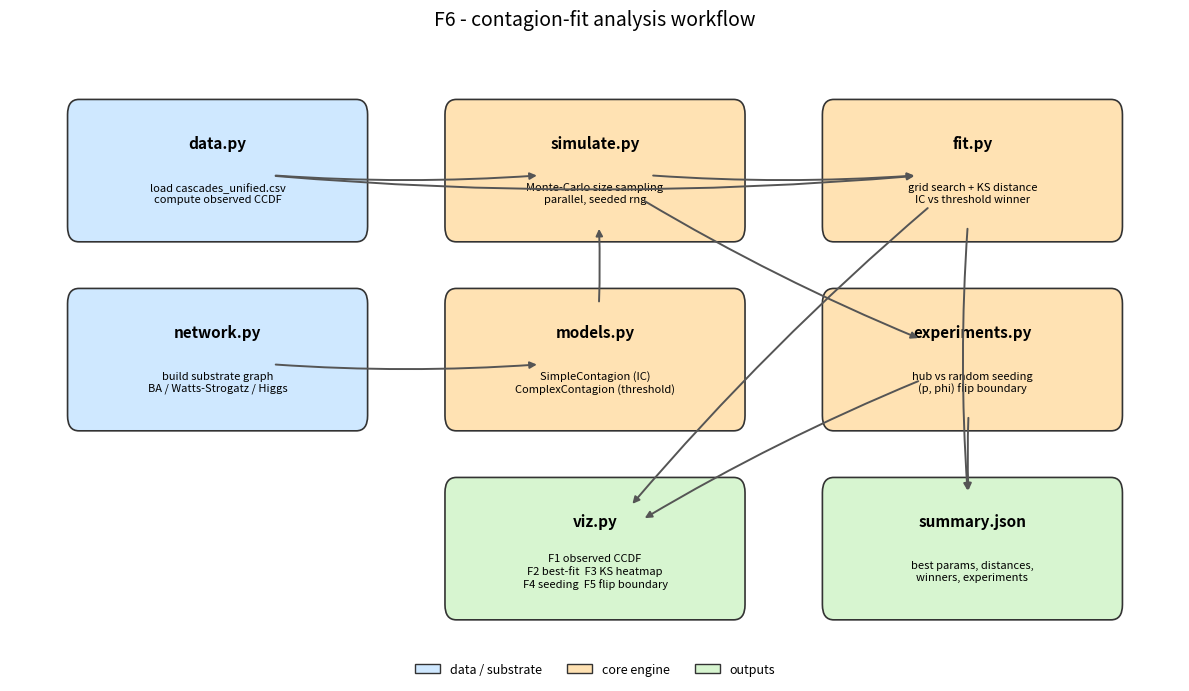

Write Python code to recreate this figure.
"""Generate F6: the workflow / flowchart figure (rubric requirement).

DESIGN.md allows a hand-drawn flowchart, but a generated one is reproducible and
matches the visual style of F1-F5. Run as::

    python -m contagion_fit.workflow_figure --results results

This draws the data -> model -> simulate -> fit -> experiments -> figures
pipeline as labelled boxes connected by arrows, and writes F6 as SVG and PNG.
"""

from __future__ import annotations

import argparse
from pathlib import Path

import matplotlib

matplotlib.use("Agg")
import matplotlib.patches as mpatches  # noqa: E402
import matplotlib.pyplot as plt  # noqa: E402

# Each box: (x, y, width, height, title, subtitle, colour).
_BOX_W, _BOX_H = 3.1, 1.05
_COL_DATA = "#cfe8ff"
_COL_CORE = "#ffe2b3"
_COL_OUT = "#d7f5d0"

# Layout on a simple grid (column, row) -> centre coordinates.
_BOXES = [
    # (key, col_x, row_y, title, subtitle, colour)
    ("data", 0.0, 6.0, "data.py",
     "load cascades_unified.csv\ncompute observed CCDF", _COL_DATA),
    ("network", 0.0, 4.5, "network.py",
     "build substrate graph\nBA / Watts-Strogatz / Higgs", _COL_DATA),
    ("models", 4.0, 4.5, "models.py",
     "SimpleContagion (IC)\nComplexContagion (threshold)", _COL_CORE),
    ("simulate", 4.0, 6.0, "simulate.py",
     "Monte-Carlo size sampling\nparallel, seeded rng", _COL_CORE),
    ("fit", 8.0, 6.0, "fit.py",
     "grid search + KS distance\nIC vs threshold winner", _COL_CORE),
    ("experiments", 8.0, 4.5, "experiments.py",
     "hub vs random seeding\n(p, phi) flip boundary", _COL_CORE),
    ("viz", 4.0, 3.0, "viz.py",
     "F1 observed CCDF\nF2 best-fit  F3 KS heatmap\nF4 seeding  F5 flip boundary",
     _COL_OUT),
    ("summary", 8.0, 3.0, "summary.json",
     "best params, distances,\nwinners, experiments", _COL_OUT),
]

# Arrows between box keys.
_ARROWS = [
    ("data", "simulate"),
    ("network", "models"),
    ("models", "simulate"),
    ("simulate", "fit"),
    ("simulate", "experiments"),
    ("data", "fit"),
    ("fit", "viz"),
    ("fit", "summary"),
    ("experiments", "viz"),
    ("experiments", "summary"),
]


def _centres() -> dict[str, tuple[float, float]]:
    return {key: (x, y) for key, x, y, *_ in _BOXES}


def build_figure() -> plt.Figure:
    fig, ax = plt.subplots(figsize=(12, 7))
    centres = _centres()

    for _key, x, y, title, subtitle, colour in _BOXES:
        box = mpatches.FancyBboxPatch(
            (x - _BOX_W / 2, y - _BOX_H / 2), _BOX_W, _BOX_H,
            boxstyle="round,pad=0.04,rounding_size=0.12",
            linewidth=1.2, edgecolor="#333333", facecolor=colour,
        )
        ax.add_patch(box)
        ax.text(x, y + 0.22, title, ha="center", va="center",
                fontsize=11, fontweight="bold")
        ax.text(x, y - 0.18, subtitle, ha="center", va="center", fontsize=8)

    for src, dst in _ARROWS:
        x0, y0 = centres[src]
        x1, y1 = centres[dst]
        ax.annotate(
            "", xy=(x1, y1), xytext=(x0, y0),
            arrowprops=dict(arrowstyle="-|>", color="#555555", lw=1.4,
                            shrinkA=42, shrinkB=42, connectionstyle="arc3,rad=0.05"),
        )

    # Legend for the three stages.
    legend_handles = [
        mpatches.Patch(facecolor=_COL_DATA, edgecolor="#333", label="data / substrate"),
        mpatches.Patch(facecolor=_COL_CORE, edgecolor="#333", label="core engine"),
        mpatches.Patch(facecolor=_COL_OUT, edgecolor="#333", label="outputs"),
    ]
    ax.legend(handles=legend_handles, loc="lower center", ncol=3,
              bbox_to_anchor=(0.5, -0.02), fontsize=9, frameon=False)

    ax.set_title("F6 - contagion-fit analysis workflow", fontsize=14, pad=14)
    ax.set_xlim(-2.2, 10.2)
    ax.set_ylim(2.0, 7.0)
    ax.axis("off")
    fig.tight_layout()
    return fig


def main() -> None:
    parser = argparse.ArgumentParser(description="generate F6 workflow figure")
    parser.add_argument("--results", type=Path, default=Path("results"))
    args = parser.parse_args()
    args.results.mkdir(parents=True, exist_ok=True)
    fig = build_figure()
    for ext in ("svg", "png"):
        path = args.results / f"F6_workflow.{ext}"
        fig.savefig(path, bbox_inches="tight", dpi=150)
        print(f"wrote {path}")
    plt.close(fig)


if __name__ == "__main__":
    main()
